Run: headless pygame with SDL's dummy video driver; simulated clock (each Clock.tick advances the game by its frame time, no real sleeping); random seed 0; keys injected as events and as key.get_pressed() state; no mouse input.
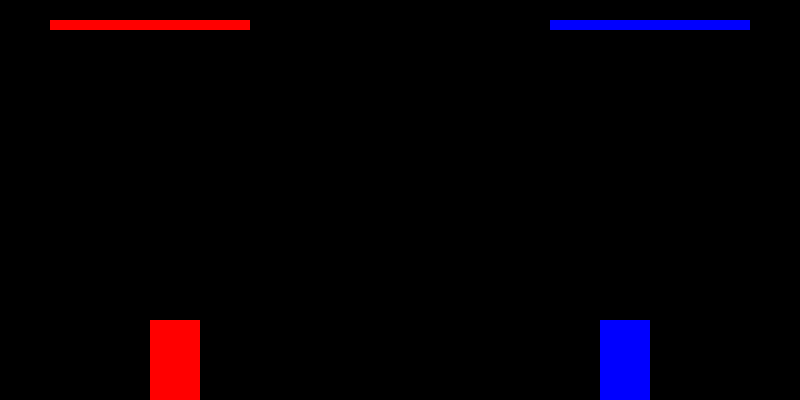
Frame 1 of 4 · flips 1–60 · no input
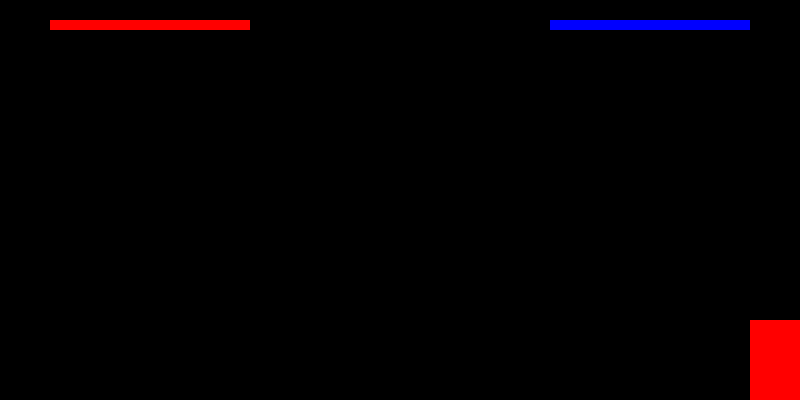
Frame 2 of 4 · flips 61–180 · tapped SPACE, RETURN · held RIGHT (→), D
Frame 3 of 4 · flips 181–300 · held DOWN (↓), S · screen unchanged from frame 2, image omitted
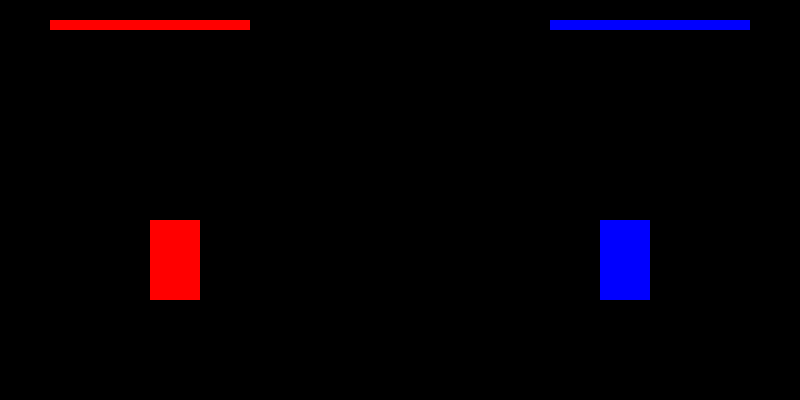
Frame 4 of 4 · flips 301–420 · held LEFT (←), A, UP (↑), W

The pygame program that drew these frames:

import pygame

# Inicializa o Pygame
pygame.init()

# Configurações da tela
LARGURA, ALTURA = 800, 400
TELA = pygame.display.set_mode((LARGURA, ALTURA))
pygame.display.set_caption("Jogo de Luta")

# Cores
BRANCO = (255, 255, 255)
VERMELHO = (255, 0, 0)
AZUL = (0, 0, 255)
VERDE = (0, 255, 0)
PRETO = (0, 0, 0)

# Clock para controlar FPS
clock = pygame.time.Clock()

# Classe para os jogadores
class Lutador(pygame.sprite.Sprite):
    def __init__(self, x, y, cor):
        super().__init__()
        self.image = pygame.Surface((50, 80))
        self.image.fill(cor)
        self.rect = self.image.get_rect(topleft=(x, y))
        self.vel_y = 0
        self.no_chao = True
        self.vida = 100
        

    def mover(self, teclas, esquerda, direita, pulo):
        velocidade = 5
        gravidade = 2

        # Movimentação horizontal
        if teclas[esquerda]:
            self.rect.x -= velocidade
        if teclas[direita]:
            self.rect.x += velocidade

        # Pulo
        if teclas[pulo] and self.no_chao:
            self.vel_y = -30
            self.no_chao = False

        # Aplicar gravidade
        self.vel_y += gravidade
        self.rect.y += self.vel_y

        # Limitar o chão
        if self.rect.y >= ALTURA - 80:
            self.rect.y = ALTURA - 80
            self.no_chao = True

    def atacar(self, outro_jogador, tecla_ataque, teclas):
        if teclas[tecla_ataque] and pygame.time.get_ticks() - self.tempo_ultimo_ataque > 500:
            ataque_rect = pygame.Rect(self.rect.x - 20, self.rect.y, self.rect.width + 40, self.rect.height)
            pygame.draw.rect(TELA, VERDE, ataque_rect, 2)  # Desenha a área de ataque
            if ataque_rect.colliderect(outro_jogador.rect):
                outro_jogador.vida -= 10

# Criando os jogadores
player1 = Lutador(150, ALTURA - 80, VERMELHO)
player2 = Lutador(600, ALTURA - 80, AZUL)

# Loop do jogo
rodando = True
while rodando:
    clock.tick(30)  # FPS do jogo

    # Verifica eventos
    for event in pygame.event.get():
        if event.type == pygame.QUIT:
            rodando = False

    # Captura as teclas pressionadas
    teclas = pygame.key.get_pressed()

    # Movimentação dos jogadores
    player1.mover(teclas, pygame.K_a, pygame.K_d, pygame.K_w)
    player2.mover(teclas, pygame.K_LEFT, pygame.K_RIGHT, pygame.K_UP)

    # Ataque
    player1.atacar(player2, pygame.K_f, teclas)
    player2.atacar(player1, pygame.K_l, teclas)

    # Atualiza a tela
    TELA.fill(PRETO)

    # Desenha os jogadores
    TELA.blit(player1.image, player1.rect)
    TELA.blit(player2.image, player2.rect)

    # Desenha barras de vida
    pygame.draw.rect(TELA, VERMELHO, (50, 20, player1.vida * 2, 10))
    pygame.draw.rect(TELA, AZUL, (LARGURA - 250, 20, player2.vida * 2, 10))

    # Verifica se alguém venceu
    if player1.vida <= 0:
        print("Player 2 Venceu!")
        rodando = False
    if player2.vida <= 0:
        print("Player 1 Venceu!")
        rodando = False

    pygame.display.flip()

pygame.quit()
